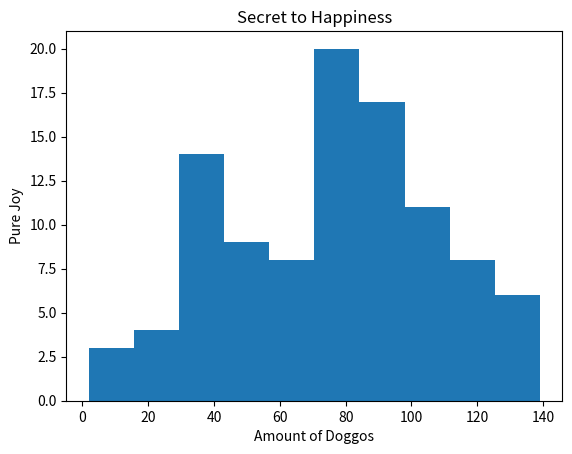

Source code (Python):
'''
scientific_plotting.py

Using numpy and matplotlib to create plots and 
graphs useful for scientific reports.
'''

import numpy as np
import numpy.random as random
import matplotlib.pyplot as plt
from matplotlib import colors
from matplotlib.ticker import PercentFormatter


def create_line_data(num_values):
    '''Generates points for a line plot.'''
    # generate linear data
    data = np.linspace(0, 100, num_values)
    # add a little noise to make more interesting
    data += random.random(num_values)
    return data

def line_graph():
    x = create_line_data(50)
    plt.plot(x, x)
    plt.xlabel('Amount of Doggos')
    plt.ylabel('Pure Joy')
    plt.title("Secret to Happiness")
    plt.show()
#line_graph()

def create_scatter_data(num_values):
    '''Returns a dictionary with two arrays all length num_values:
           x - series of x-axis values
           y - series of datapoints of random values 
           '''
    data = {'x': np.arange(num_values),
            'a': np.random.randint(0, 50, num_values)}
    data['a'] += data['x']
    return data
def scatter_graph():
    data = create_scatter_data(50)
    plt.scatter(data['x'], data['a'])
    plt.xlabel('Amount of Doggos')
    plt.ylabel('Pure Joy')
    plt.title("Secret to Happiness")
    plt.show()
#scatter_graph()

def histogram():
    data = create_scatter_data(100)
    plt.hist(data['a'], bins = 10)
    plt.xlabel('Amount of Doggos')
    plt.ylabel('Pure Joy')
    plt.title("Secret to Happiness")
    plt.show()
histogram()
def main():
    '''The function that will be called first.'''

    # number of data points
    #num_values = 100
    #y_data = create_line_data(num_values)
    #scatter_data = create_scatter_data(num_values)



if __name__ == '__main__':
    main()